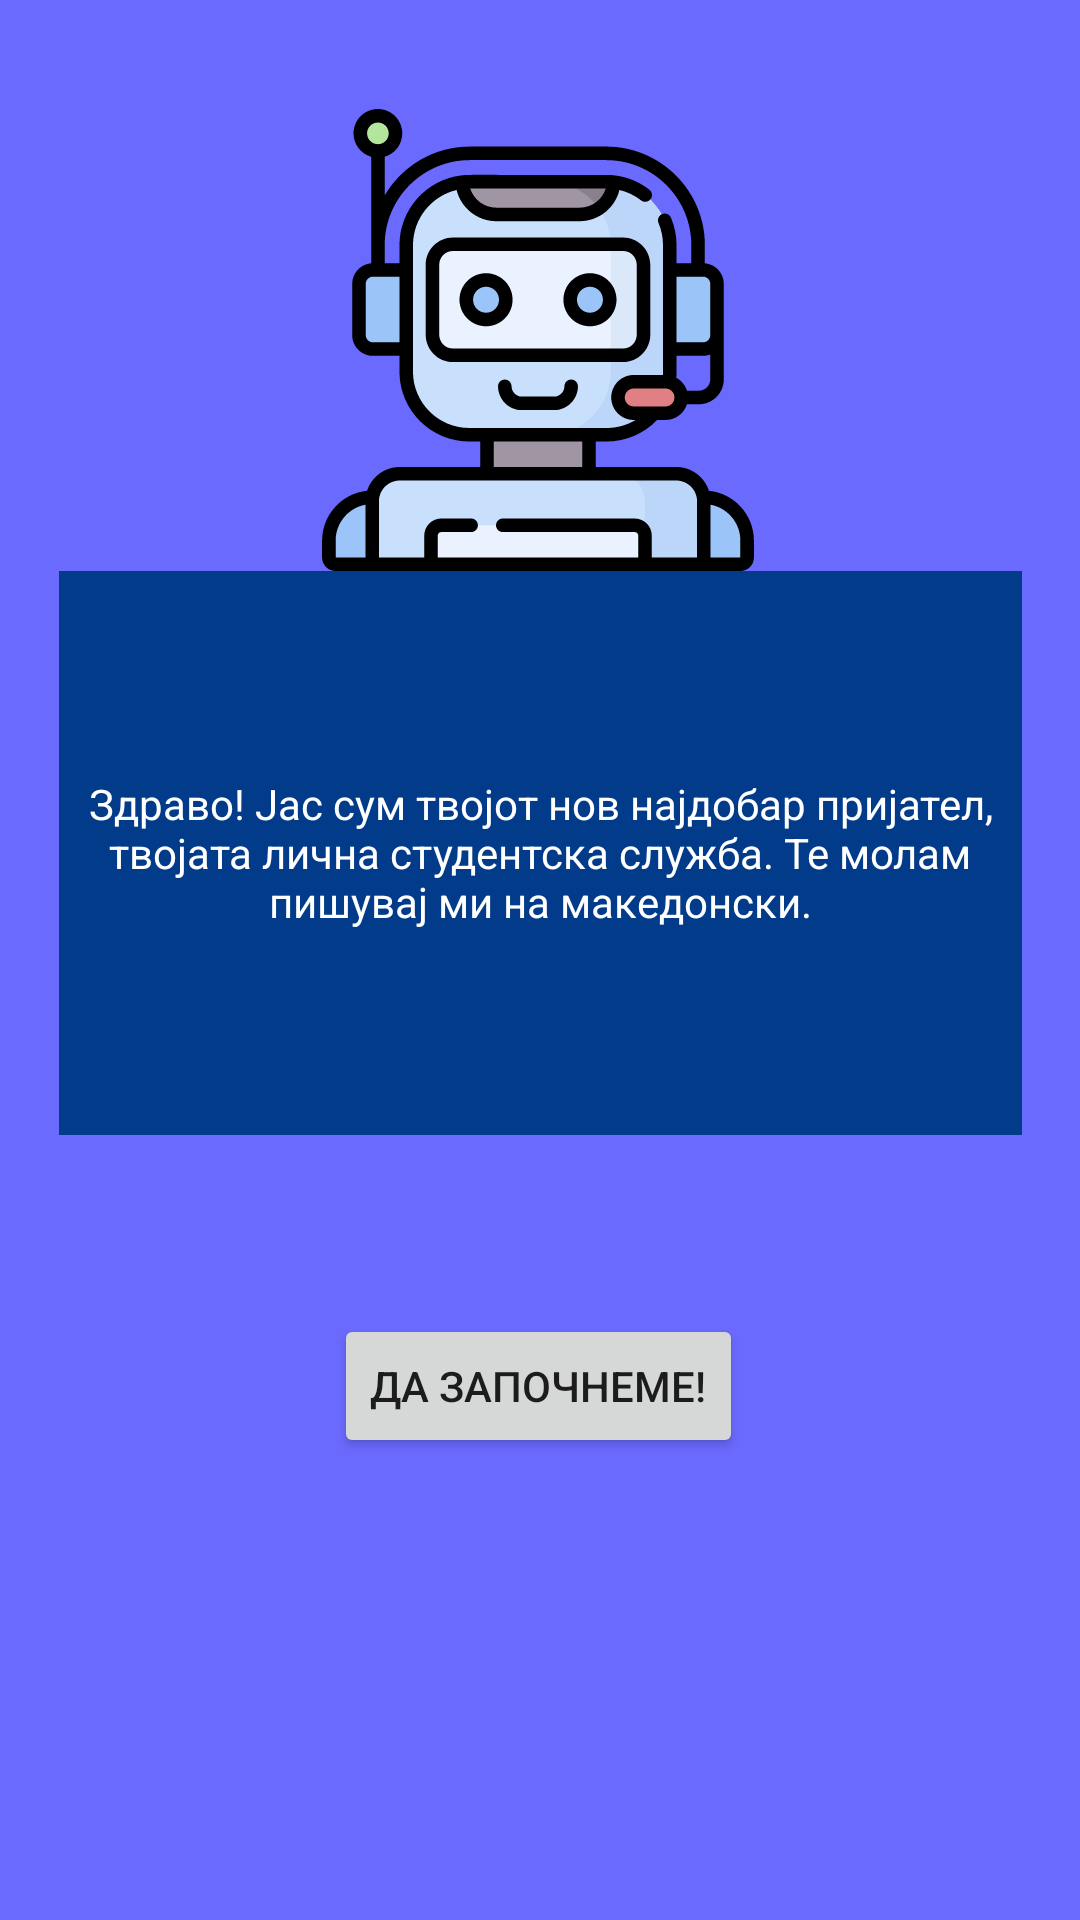

Produce the Android XML layout that renders to this screen, including the resource entries it uses.
<!-- AndroidManifest.xml: application theme Theme.StudentskiPrasanja -->
<!-- res/layout/activity_main.xml -->
<?xml version="1.0" encoding="utf-8"?>
<androidx.constraintlayout.widget.ConstraintLayout
    xmlns:android="http://schemas.android.com/apk/res/android"
    xmlns:app="http://schemas.android.com/apk/res-auto"
    xmlns:tools="http://schemas.android.com/tools"
    android:layout_width="match_parent"
    android:layout_height="match_parent"
    tools:context=".MainActivity"
    android:background="@color/fab_color">

    <ImageView
        android:layout_width="162dp"
        android:layout_height="154dp"
        android:layout_marginLeft="10dp"
        android:layout_marginRight="10dp"
        android:layout_marginTop="10dp"
        android:src="@drawable/ic_chatbot"
        app:layout_constraintBottom_toTopOf="@+id/pole1"
        app:layout_constraintEnd_toEndOf="parent"
        app:layout_constraintHorizontal_bias="0.497"
        app:layout_constraintStart_toStartOf="parent"
        app:layout_constraintTop_toTopOf="parent"
        app:layout_constraintVertical_bias="1.0"
        android:layout_marginBottom="0dp"/>

    <TextView
        android:id="@+id/pole1"
        android:layout_width="321dp"
        android:layout_height="188dp"
        android:background="@color/purple_200"
        android:fontWeight="1000"
        android:gravity="center"
        android:text="Здраво! Jас сум твојот нов најдобар пријател, твојата лична студентска служба. Те молам пишувај ми на македонски."
        android:textColor="@color/white"
        app:layout_constraintBottom_toBottomOf="parent"
        app:layout_constraintEnd_toEndOf="parent"
        app:layout_constraintStart_toStartOf="parent"
        app:layout_constraintTop_toTopOf="parent"
        app:layout_constraintVertical_bias="0.421" />

    <Button
        android:id="@+id/prenos"
        android:layout_width="wrap_content"
        android:layout_height="wrap_content"
        android:text="Да започнеме!"
        app:layout_constraintBottom_toBottomOf="parent"
        app:layout_constraintEnd_toEndOf="parent"
        app:layout_constraintHorizontal_bias="0.498"
        app:layout_constraintStart_toStartOf="parent"
        app:layout_constraintTop_toBottomOf="@+id/pole1"
        app:layout_constraintVertical_bias="0.279" />
</androidx.constraintlayout.widget.ConstraintLayout>
<!-- resources referenced by this layout -->
<resources>
  <color name="fab_color">#6B6AFF</color>
  <color name="purple_200">#013B8A</color>
  <color name="white">#FFFFFFFF</color>
  <!-- drawable ic_chatbot: vector/xml drawable (drawable, 8549 chars, omitted) -->
  <style name="Theme.StudentskiPrasanja" parent="Theme.MaterialComponents.DayNight.DarkActionBar">
          
          <item name="colorPrimary">@color/purple_500</item>
          <item name="colorPrimaryVariant">@color/purple_700</item>
          <item name="colorOnPrimary">@color/white</item>
          
          <item name="colorSecondary">@color/teal_200</item>
          <item name="colorSecondaryVariant">@color/teal_700</item>
          <item name="colorOnSecondary">@color/black</item>
          
          <item name="android:statusBarColor" tools:targetApi="l">?attr/colorPrimaryVariant</item>
          
      </style>
  <color name="purple_500">#013B8A</color>
  <color name="purple_700">#013B8A</color>
  <color name="teal_200">#FF03DAC5</color>
  <color name="teal_700">#FF018786</color>
  <color name="black">#FF000000</color>
</resources>
